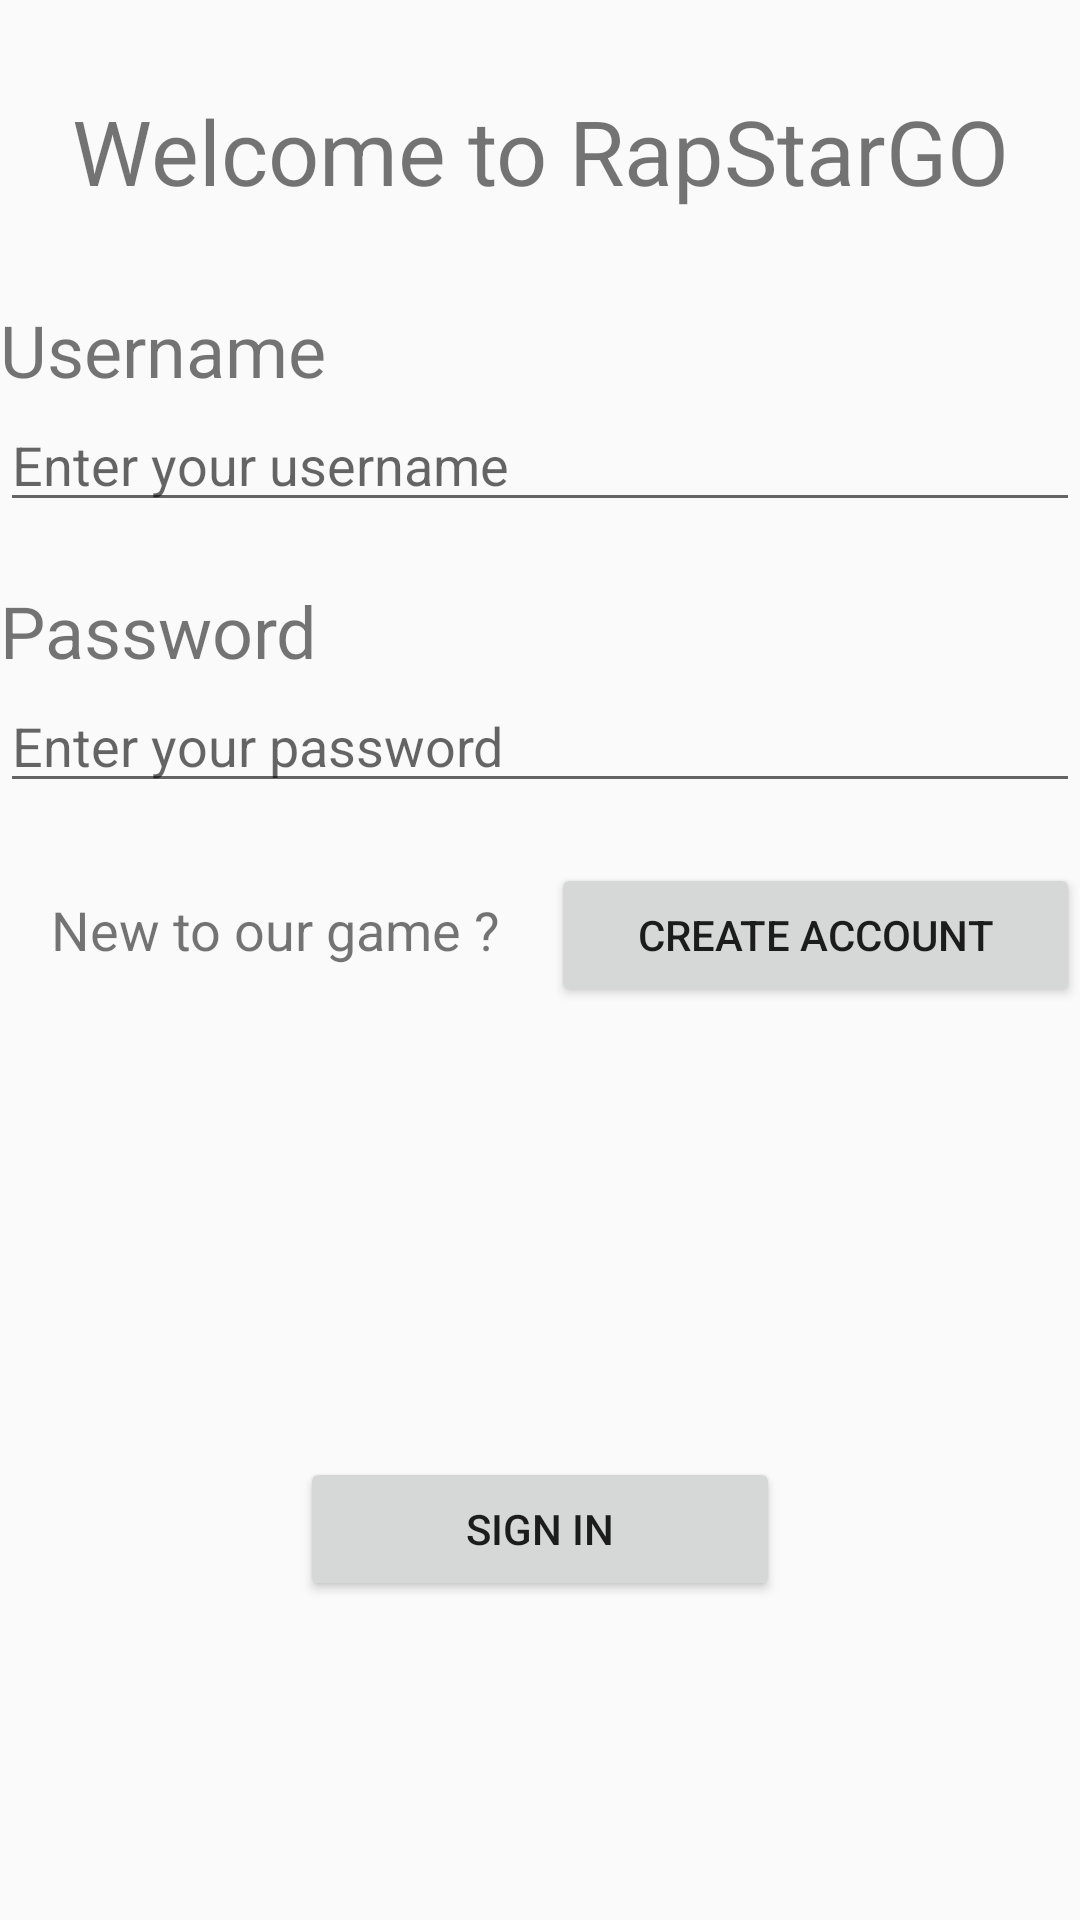

Here is an Android app screen rendered from its layout file. Give the layout XML and the strings, colors and styles it references.
<!-- AndroidManifest.xml: application theme AppTheme -->
<!-- res/layout/activity_login.xml -->
<?xml version="1.0" encoding="utf-8"?>
<android.widget.RelativeLayout
    xmlns:android="http://schemas.android.com/apk/res/android"
    xmlns:app="http://schemas.android.com/apk/res-auto"
    xmlns:tools="http://schemas.android.com/tools"
    android:layout_width="match_parent"
    android:layout_height="match_parent">

    <LinearLayout
        android:id="@+id/ActivityContainerLayout"
        android:layout_width="match_parent"
        android:layout_height="match_parent"
        android:orientation="vertical">

        <TextView
            android:id="@+id/WelcomeTextView"
            android:layout_width="match_parent"
            android:layout_height="wrap_content"
            android:layout_marginLeft="0dp"
            android:layout_marginTop="30dp"
            android:layout_marginRight="0dp"
            android:layout_marginBottom="30dp"
            android:gravity="center"
            android:text="Welcome to RapStarGO"
            android:textSize="30sp" />

        <LinearLayout
            android:id="@+id/FieldsContainerVLayout"
            android:layout_width="match_parent"
            android:layout_height="match_parent"
            android:layout_alignParentStart="true"
            android:layout_alignParentLeft="true"
            android:layout_alignParentTop="true"
            android:layout_alignParentEnd="true"
            android:layout_alignParentRight="true"
            android:layout_alignParentBottom="true"
            android:layout_margin="0dp"
            android:layout_marginStart="0dp"
            android:layout_marginLeft="0dp"
            android:layout_marginTop="0dp"
            android:layout_marginEnd="0dp"
            android:layout_marginRight="0dp"
            android:orientation="vertical">

            <LinearLayout
                android:id="@+id/UsernameVLayout"
                android:layout_width="match_parent"
                android:layout_height="wrap_content"
                android:layout_marginBottom="20dp"
                android:orientation="vertical">

                <TextView
                    android:id="@+id/UsernameLabel"
                    android:layout_width="match_parent"
                    android:layout_height="wrap_content"
                    android:text="Username"
                    android:textSize="24sp" />

                <EditText
                    android:id="@+id/UsernameField"
                    android:layout_width="match_parent"
                    android:layout_height="wrap_content"
                    android:ems="10"
                    android:hint="Enter your username"
                    android:inputType="textPersonName"
                    android:textSize="18sp" />

            </LinearLayout>

            <LinearLayout
                android:id="@+id/PasswordVLayout"
                android:layout_width="match_parent"
                android:layout_height="wrap_content"
                android:orientation="vertical">

                <TextView
                    android:id="@+id/PasswordLabel"
                    android:layout_width="match_parent"
                    android:layout_height="wrap_content"
                    android:text="Password"
                    android:textSize="24sp" />

                <EditText
                    android:id="@+id/PasswordField"
                    android:layout_width="match_parent"
                    android:layout_height="wrap_content"
                    android:ems="10"
                    android:hint="Enter your password"
                    android:inputType="textPassword" />

            </LinearLayout>

            <LinearLayout
                android:layout_width="match_parent"
                android:layout_height="wrap_content"
                android:layout_marginTop="20dp"
                android:orientation="horizontal">

                <TextView
                    android:id="@+id/NewPlayerLabel"
                    android:layout_width="wrap_content"
                    android:layout_height="wrap_content"
                    android:layout_weight="1"
                    android:gravity="center"
                    android:linksClickable="false"
                    android:text="New to our game ?"
                    android:textSize="18sp" />

                <Button
                    android:id="@+id/createAccountButton"
                    android:layout_width="wrap_content"
                    android:layout_height="wrap_content"
                    android:layout_weight="1"
                    android:text="Create account" />

            </LinearLayout>

            <Button
                android:id="@+id/signInButton"
                android:layout_width="160dp"
                android:layout_height="wrap_content"
                android:layout_gravity="center"
                android:layout_marginTop="150dp"
                android:text="Sign in" />
        </LinearLayout>

    </LinearLayout>

</android.widget.RelativeLayout>
<!-- resources referenced by this layout -->
<resources>
  <style name="AppTheme" parent="Theme.AppCompat.Light.DarkActionBar">
          
          <item name="colorPrimary">@color/colorPrimary</item>
          <item name="colorPrimaryDark">@color/colorPrimaryDark</item>
          <item name="colorAccent">@color/colorAccent</item>
      </style>
  <!-- not gathered from this repository: default colours our renderer supplied (Android Studio template values) -->
  <color name="colorPrimary">#FF6200EE</color>
  <color name="colorPrimaryDark">#FF3700B3</color>
  <color name="colorAccent">#FF03DAC5</color>
</resources>
